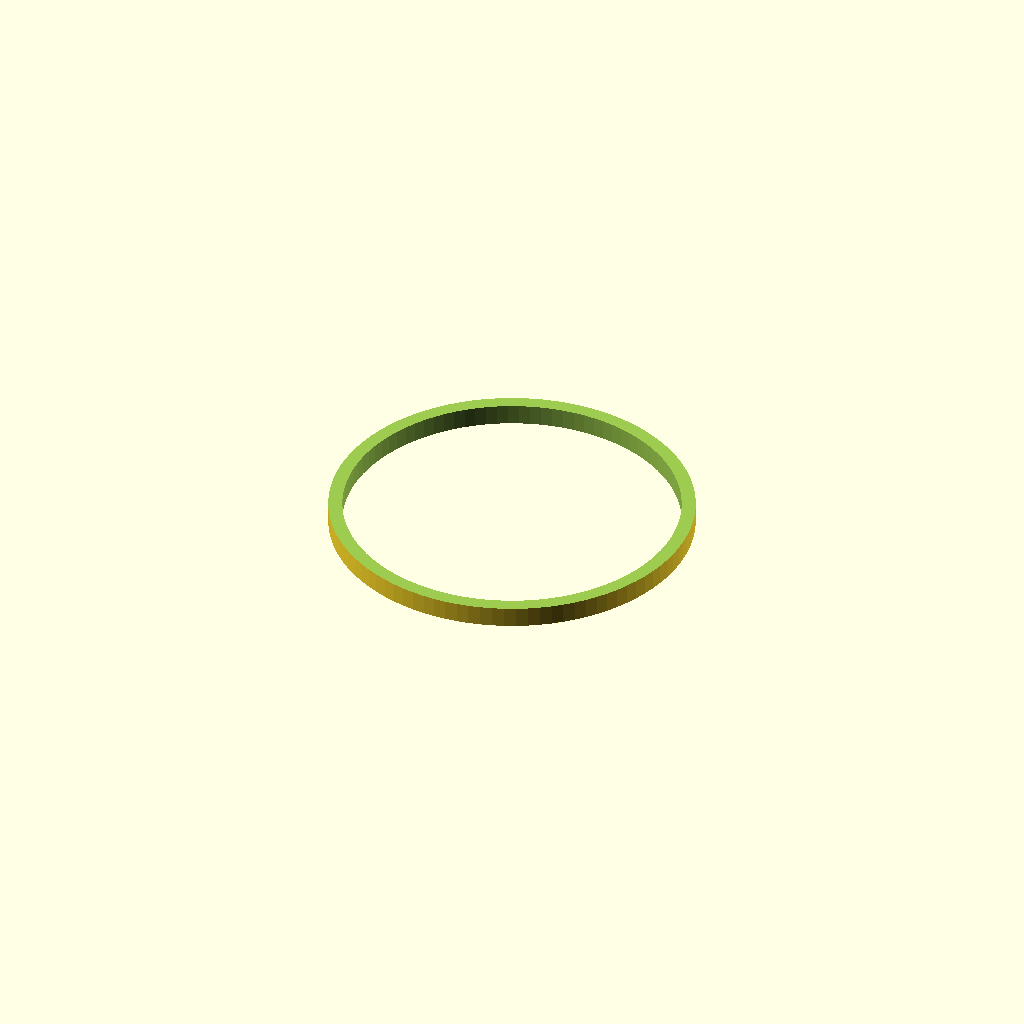
Cell 1 — every parameter at its default value.
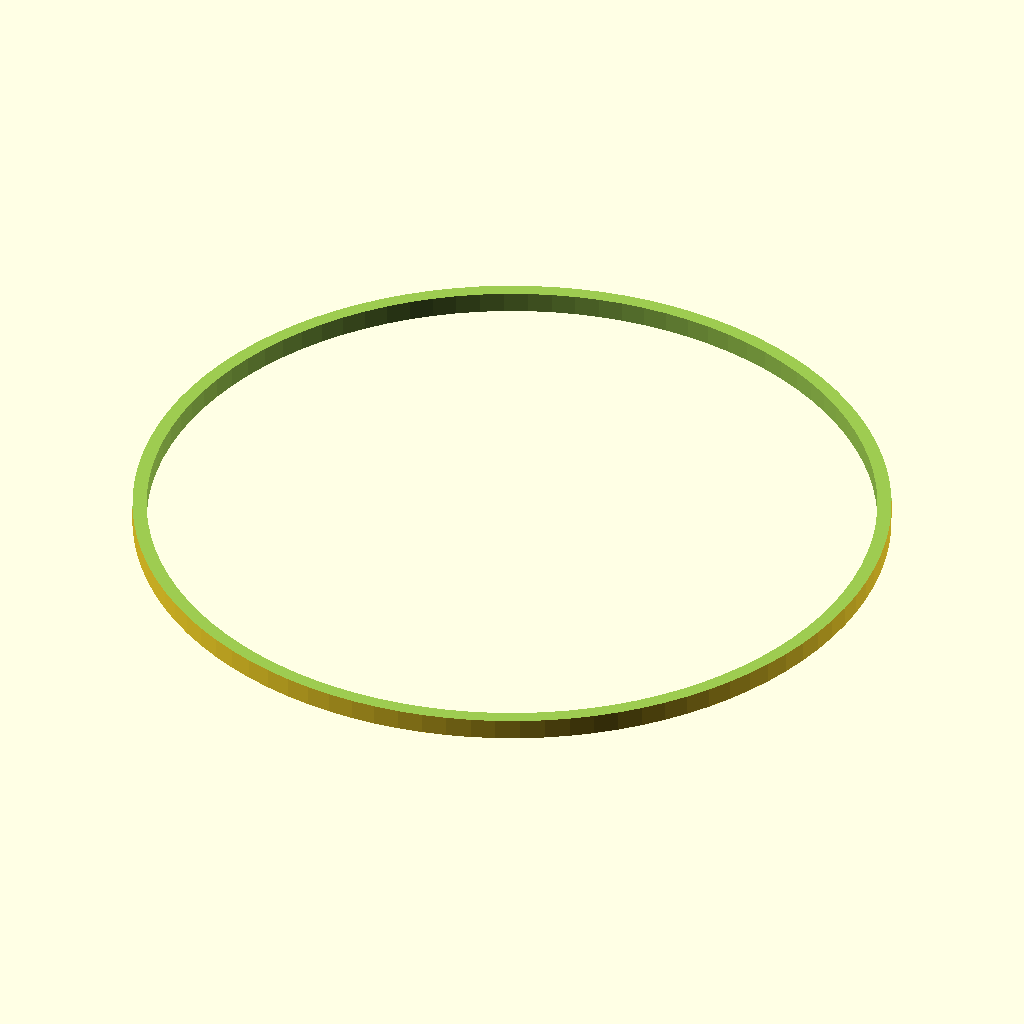
Cell 2: the same model with outer_d = 180.
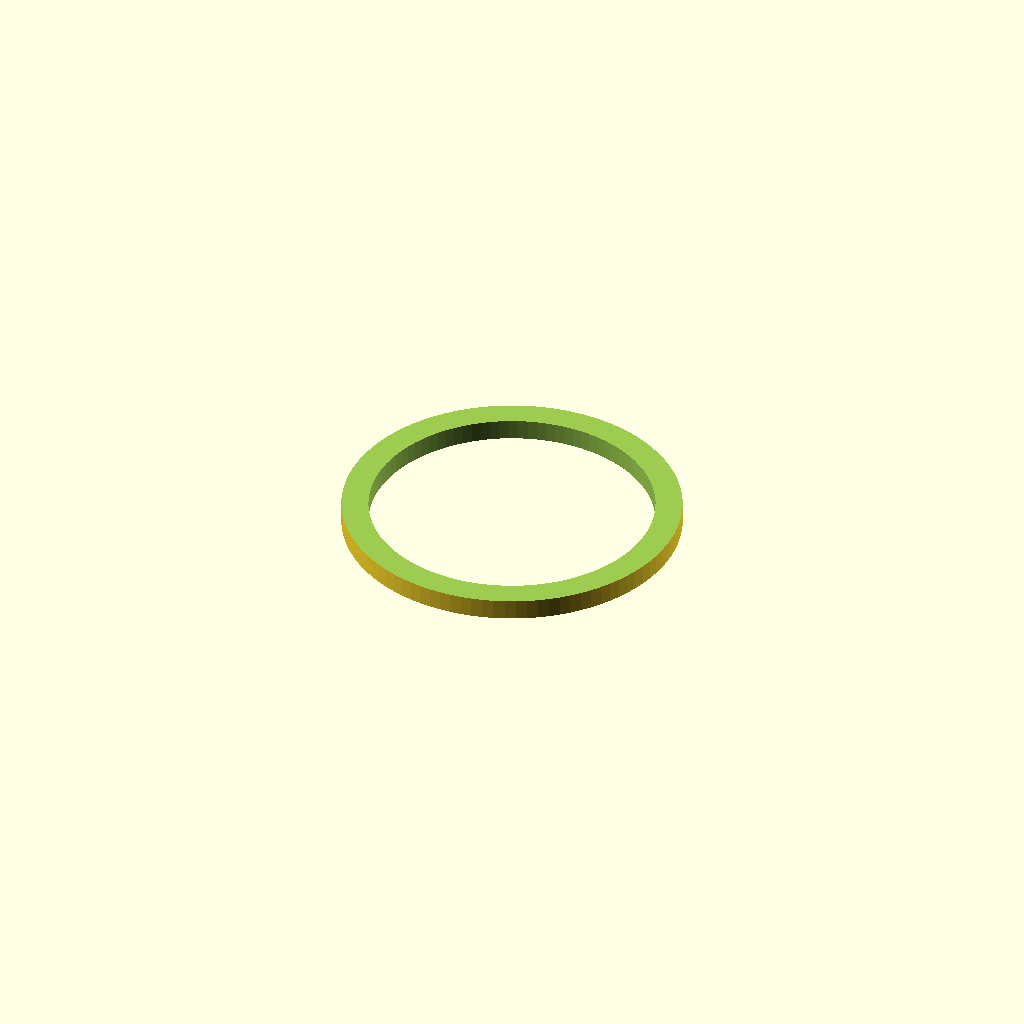
Cell 3 — wall set to 6, the other parameters unchanged.
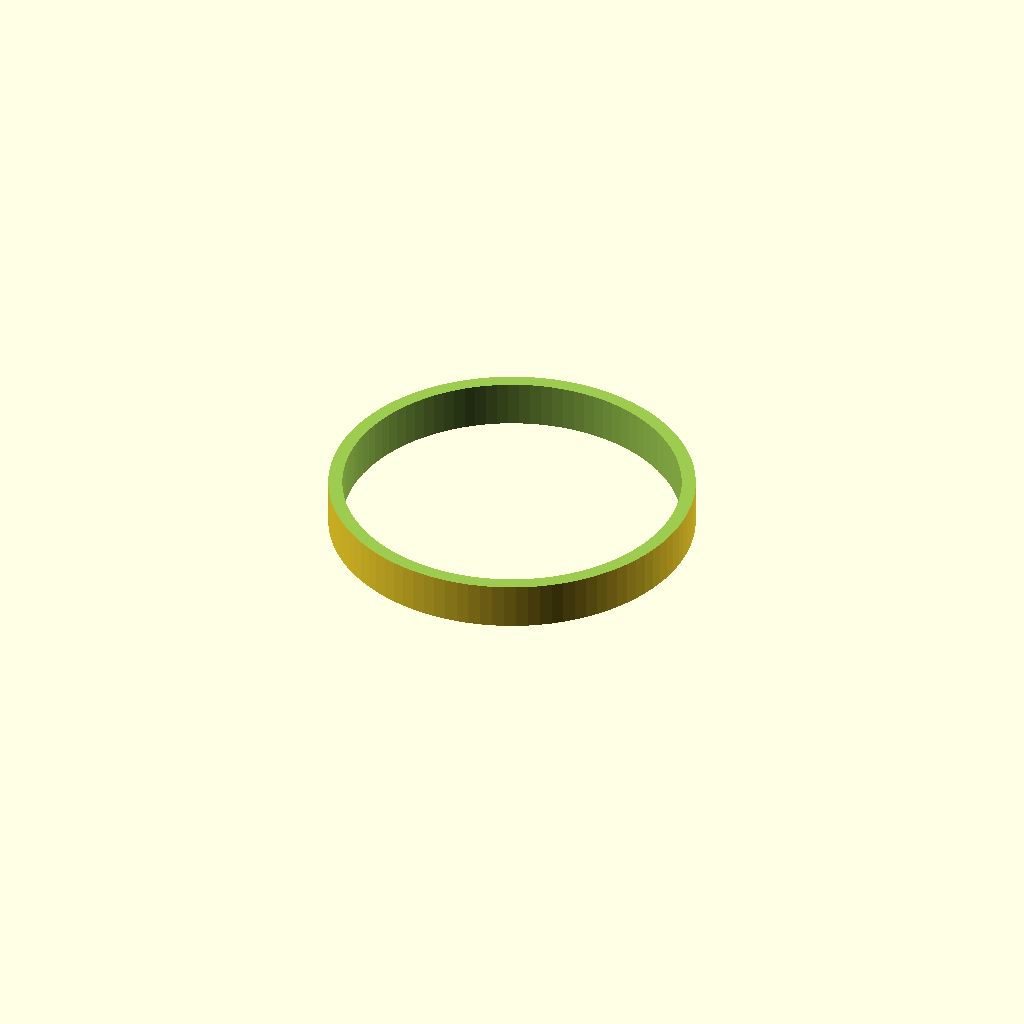
Cell 4: the same model with lip_h = 12.
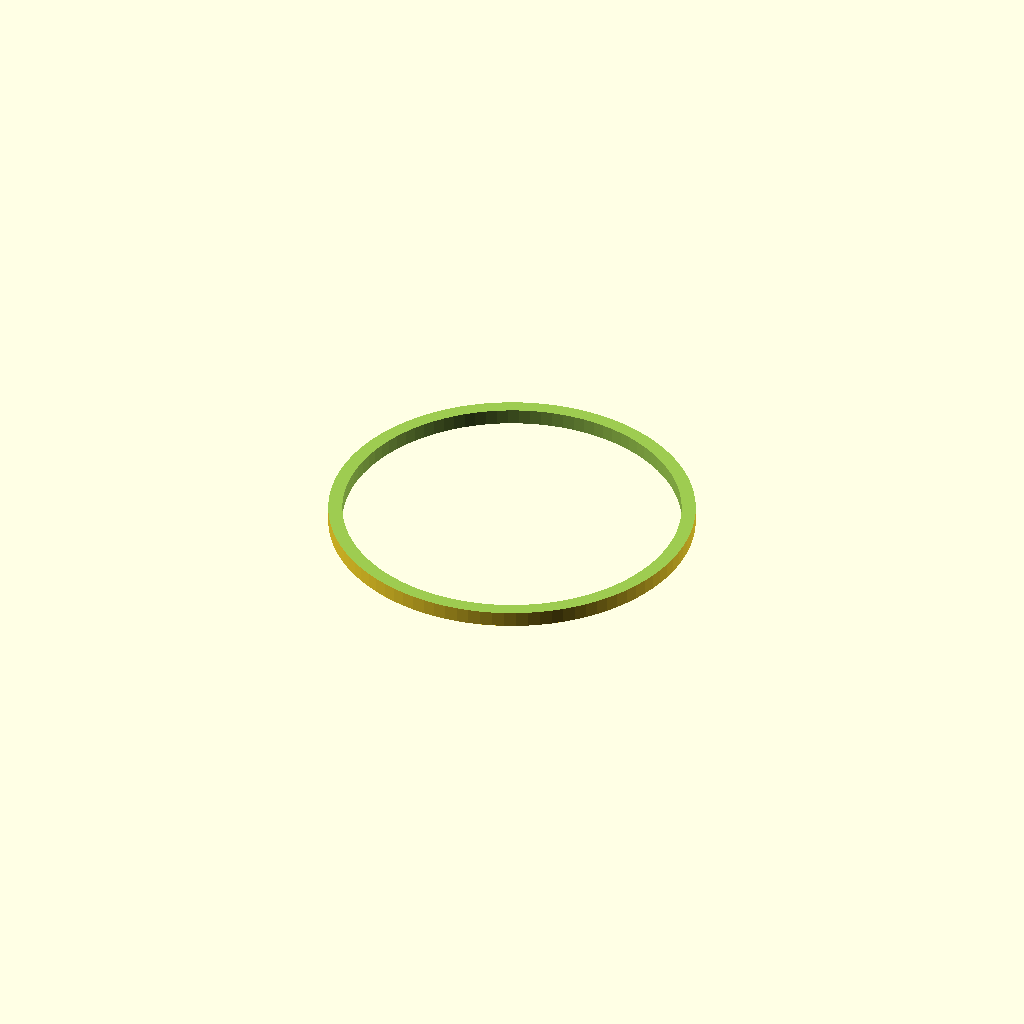
Cell 5: gasket_groove = 2.4 (everything else at default).
All cells are drawn from one camera (rotation 55°, 0°, 25°, orthographic, colour scheme Cornfield), so only the parameter changes between them.
The OpenSCAD source (ModuleDesign/Body/pod/pod_ball.scad):
// pod_ball.scad — parametric "ball" pod enclosure (v0.3-hardware).
//
// Two-hemisphere sealed sphere for an air-droppable / thrown sensor pod
// (TACTICAL_SENSOR_NETWORK_SPEC.md Part 5.3: ~8-10 cm, impact-resistant, sealed).
// This .scad is the source of truth; the printable mesh is a build artifact:
//
//   openscad -o pod_ball.stl -D 'part="both"' pod_ball.scad     # preview both shells
//   openscad -o pod_ball_top.stl    -D 'part="top"'    pod_ball.scad
//   openscad -o pod_ball_bottom.stl -D 'part="bottom"' pod_ball.scad
//
// FDM/SLA-printable now; the same geometry is the basis for the injection-mold
// tool described in MANUFACTURING.md (add draft + adjust wall for IM there).

/* ---- Parameters (mm) ---- */
outer_d        = 90;     // outer diameter (8-10 cm class)
wall           = 3.0;    // shell wall thickness
lip_h          = 6;      // overlap height of the two-shell seam
lip_clear      = 0.25;   // radial clearance at the lip (press/gasket fit)
gasket_groove  = 1.2;    // O-ring/gasket groove depth at the seam
antenna_d      = 6.5;    // SMA bulkhead bore
vent_d         = 5;      // Gore-Tex vent membrane boss bore
gnss_flat_d    = 28;     // diameter of the thinned "sky window" over the GNSS patch
gnss_wall      = 1.4;    // thinned wall under the GNSS window (RF-transparent)
boss_d         = 6;      // internal PCB/battery standoff outer diameter
boss_h         = 8;      // standoff height
$fn            = 96;     // facet count

part = "both";           // "top" | "bottom" | "both"

/* ---- Helpers ---- */
module shell_solid() { sphere(d = outer_d); }
module shell_cavity() { sphere(d = outer_d - 2 * wall); }

module gnss_window() {
  // Thin the top wall to a RF-transparent window for the GNSS patch + sky view.
  translate([0, 0, outer_d/2 - wall])
    cylinder(d1 = gnss_flat_d, d2 = gnss_flat_d * 0.7, h = wall - gnss_wall + 0.01);
}

module antenna_bore() {
  // Equatorial SMA bulkhead for the LoRa antenna(s).
  rotate([0, 90, 0]) translate([0, 0, -outer_d]) cylinder(d = antenna_d, h = 2*outer_d);
}

module vent_bore() {
  // Pressure-equalisation vent (Gore-Tex membrane bonded on the inside).
  rotate([0, 90, 0]) translate([0, 0, -outer_d]) rotate([0,0,0]) {}
  translate([0, 0, -outer_d/2 + wall]) cylinder(d = vent_d, h = wall + 0.02, center=false);
}

module standoffs() {
  // Four internal bosses on the bottom hemisphere floor for the PCB stack.
  for (a = [45 : 90 : 360])
    rotate([0, 0, a]) translate([outer_d/4, 0, -outer_d/2 + wall])
      difference() {
        cylinder(d = boss_d, h = boss_h);
        cylinder(d = 2.2, h = boss_h + 0.1);  // M2 self-tap pilot
      }
}

module shell() {
  difference() {
    shell_solid();
    shell_cavity();
    gnss_window();
    antenna_bore();
    vent_bore();
  }
}

/* ---- Seam: split into top/bottom hemispheres with an interlocking lip ---- */
module bottom_half() {
  intersection() {
    union() { shell(); standoffs(); }
    translate([0, 0, -outer_d]) cube([outer_d*2, outer_d*2, outer_d], center=true)
      ;  // keep z<=0 (lower hemisphere) — cube centered at z=-outer_d/2 region
  }
  // upstanding lip (inner) for the seam overlap + gasket groove
  difference() {
    cylinder(d = outer_d - 2*wall + 2*lip_clear, h = lip_h);
    translate([0,0,-0.1]) cylinder(d = outer_d - 2*wall - 2*wall, h = lip_h + 0.2);
    translate([0,0,lip_h - gasket_groove])
      cylinder(d = outer_d - 2*wall + 2*lip_clear + 0.4, h = gasket_groove + 0.1);
  }
}

module top_half() {
  intersection() {
    shell();
    translate([0, 0, outer_d]) cube([outer_d*2, outer_d*2, outer_d], center=true);
  }
}

/* ---- Render selector ---- */
if (part == "bottom") bottom_half();
else if (part == "top") top_half();
else {
  bottom_half();
  translate([0, 0, outer_d * 1.2]) top_half();  // exploded preview
}
Customizer parameters (derived from the source; name, type, default, range or options):
outer_d: number, default 90
wall: number, default 3
lip_h: number, default 6
lip_clear: number, default 0.25
gasket_groove: number, default 1.2
antenna_d: number, default 6.5
vent_d: number, default 5
gnss_flat_d: number, default 28
gnss_wall: number, default 1.4
boss_d: number, default 6
boss_h: number, default 8
part: string, default "both"
